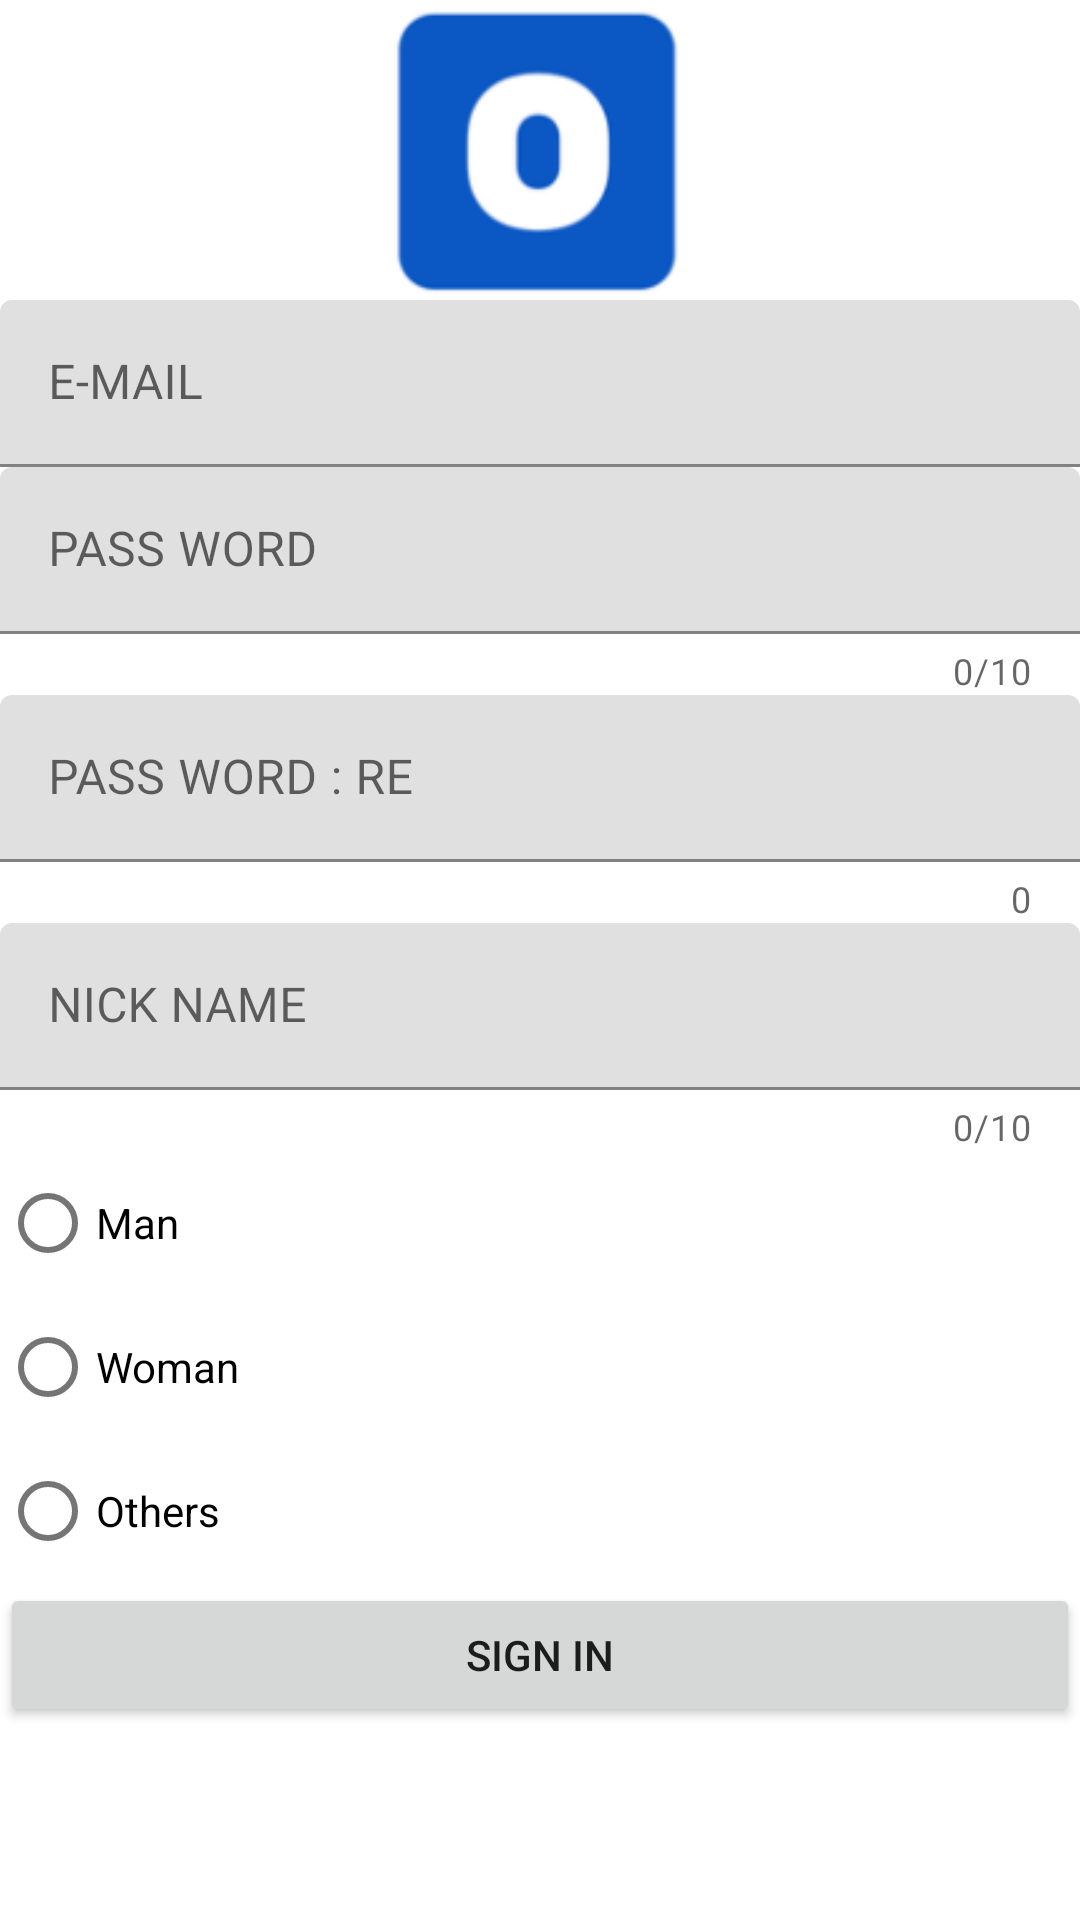

Here is an Android app screen rendered from its layout file. Give the layout XML and the strings, colors and styles it references.
<!-- AndroidManifest.xml: application theme Theme.MachingApp -->
<!-- res/layout/activity_sign_in.xml -->
<?xml version="1.0" encoding="utf-8"?>
<androidx.constraintlayout.widget.ConstraintLayout xmlns:android="http://schemas.android.com/apk/res/android"
    xmlns:app="http://schemas.android.com/apk/res-auto"
    xmlns:tools="http://schemas.android.com/tools"
    android:layout_width="match_parent"
    android:layout_height="match_parent"
    tools:context=".authorization.SignInActivity">

    <LinearLayout
        android:layout_width="match_parent"
        android:layout_height="match_parent"
        android:orientation="vertical">
        <ImageView
            android:id="@+id/profile"
            android:src="@drawable/okay"
            android:layout_width="match_parent"
            android:layout_height="100dp"/>

        <com.google.android.material.textfield.TextInputLayout
            android:layout_width="match_parent"
            android:layout_height="wrap_content">
            <com.google.android.material.textfield.TextInputEditText
                android:id="@+id/sign_in_id"
                android:hint="E-MAIL"
                android:layout_width="match_parent"
                android:layout_height="wrap_content"/>

        </com.google.android.material.textfield.TextInputLayout>

        <com.google.android.material.textfield.TextInputLayout
            android:layout_width="match_parent"
            android:layout_height="wrap_content"
            app:counterEnabled="true"
            app:counterMaxLength="10">
            <com.google.android.material.textfield.TextInputEditText
                android:id="@+id/sign_in_pwd"
                android:hint="PASS WORD"

                android:layout_width="match_parent"
                android:layout_height="wrap_content"/>

        </com.google.android.material.textfield.TextInputLayout>
        <com.google.android.material.textfield.TextInputLayout
            android:layout_width="match_parent"
            android:layout_height="wrap_content"
            app:counterEnabled="true">
            <com.google.android.material.textfield.TextInputEditText
                android:hint="PASS WORD : RE"
                android:id="@+id/sign_in_pwd_re"
                android:layout_width="match_parent"
                android:layout_height="wrap_content"/>

        </com.google.android.material.textfield.TextInputLayout>
        <com.google.android.material.textfield.TextInputLayout
            android:layout_width="match_parent"
            android:layout_height="wrap_content"
            app:counterEnabled="true"
            app:counterMaxLength="10">
            <com.google.android.material.textfield.TextInputEditText
                android:hint="NICK NAME"
                android:id="@+id/sign_in_nn"
                android:layout_width="match_parent"
                android:layout_height="wrap_content"/>

        </com.google.android.material.textfield.TextInputLayout>
        <RadioGroup
            android:id="@+id/sex_radio"
            android:layout_width="match_parent"
            android:layout_height="wrap_content">
            <com.google.android.material.radiobutton.MaterialRadioButton
                android:id="@+id/man"
                android:layout_width="match_parent"
                android:layout_height="match_parent"
                android:text="Man"/>
            <com.google.android.material.radiobutton.MaterialRadioButton
                android:id="@+id/woman"
                android:layout_width="match_parent"
                android:layout_height="match_parent"
                android:text="Woman"/>
            <com.google.android.material.radiobutton.MaterialRadioButton
                android:id="@+id/others"
                android:layout_width="match_parent"
                android:layout_height="match_parent"
                android:text="Others"/>
        </RadioGroup>
    <Button
        android:id="@+id/sign_in_btn"
        android:text="SIGN IN"
        android:layout_width="match_parent"
        android:layout_height="wrap_content"/>

    </LinearLayout>
</androidx.constraintlayout.widget.ConstraintLayout>
<!-- resources referenced by this layout -->
<resources>
  <!-- drawable okay: png bitmap (drawable, 4369 bytes) -->
  <style name="Theme.MachingApp" parent="Theme.MaterialComponents.DayNight.DarkActionBar">
          <item name="windowNoTitle">true</item>
          
          <item name="colorPrimary">@color/purple_500</item>
          <item name="colorPrimaryVariant">@color/purple_700</item>
          <item name="colorOnPrimary">@color/white</item>
          
          <item name="colorSecondary">@color/teal_200</item>
          <item name="colorSecondaryVariant">@color/teal_700</item>
          <item name="colorOnSecondary">@color/black</item>
          
          <item name="android:statusBarColor" tools:targetApi="l">?attr/colorPrimaryVariant</item>
          
      </style>
  <!-- not gathered from this repository: default colours our renderer supplied (Android Studio template values) -->
  <color name="purple_500">#FF6200EE</color>
  <color name="purple_700">#FF3700B3</color>
  <color name="teal_200">#FF03DAC5</color>
  <color name="teal_700">#FF018786</color>
  <color name="black">#FF000000</color>
  <color name="white">#FFFFFFFF</color>
</resources>
